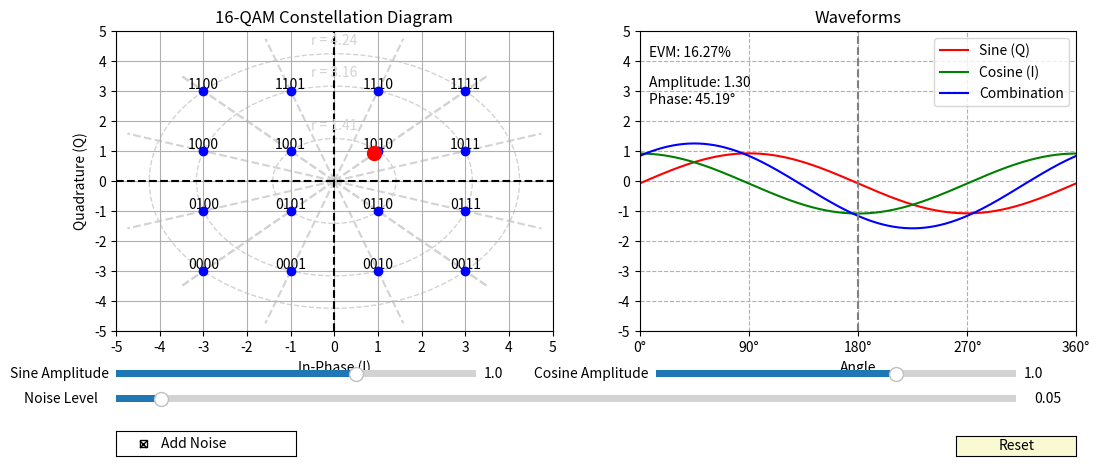

Reproduce this figure in Python.
import numpy as np
import matplotlib.pyplot as plt
from matplotlib.widgets import Slider, Button, CheckButtons
from matplotlib.animation import FuncAnimation

def qam_modulate(I_values, Q_values, binary_values):
    X, Y = np.meshgrid(I_values, Q_values)
    X = X.flatten()
    Y = Y.flatten()
    return X + 1j * Y

def calculate_evm(signal, ideal_signal):
    error = signal - ideal_signal
    rms_error = np.sqrt(np.mean(np.abs(error) ** 2))
    rms_signal = np.sqrt(np.mean(np.abs(ideal_signal) ** 2))
    if rms_signal != 0:
        evm = (rms_error / rms_signal) * 100
    else:
        evm = 0
    return evm

def update_waveforms(A, B):
    sine_wave = A * np.sin(2 * np.pi * frequency * t)
    cosine_wave = B * np.cos(2 * np.pi * frequency * t)
    resultant_waveform = sine_wave + cosine_wave

    line1.set_ydata(sine_wave)
    line2.set_ydata(cosine_wave)
    line3.set_ydata(resultant_waveform)

    highlighted_point.set_offsets([[B, A]])

    evm = calculate_evm(resultant_waveform, resultant_waveform)
    evm_text.set_text(f"EVM: {evm:.2f}%")

    amplitude = np.sqrt(A**2 + B**2)
    phase = np.arctan2(A, B) * 180 / np.pi
    amp_phase_text.set_text(f"Amplitude: {amplitude:.2f}\nPhase: {phase:.2f}°")

    fig.canvas.draw_idle()

def update_plot(val):
    global A, B
    A = round(sAmp1.val, 1)  # Sine amplitude
    B = round(sAmp2.val, 1)  # Cosine amplitude
    update_waveforms(A, B)

def reset_sliders(event):
    sAmp1.reset()
    sAmp2.reset()
    sNoise.reset()
    update_plot(None)

def on_pick(event):
    index = event.ind[0]
    I, Q = np.real(qam_signal)[index], np.imag(qam_signal)[index]
    sAmp2.set_val(I)
    sAmp1.set_val(Q)
    update_plot(None)

def hover(event):
    if event.inaxes == ax_const:
        cont, _ = scatter.contains(event)
        if cont:
            ax_const.set_title('16-QAM Constellation Diagram (Hovering)', color='red')
        else:
            ax_const.set_title('16-QAM Constellation Diagram', color='black')
        fig.canvas.draw_idle()

def toggle_noise(label):
    if noise_checkbox.get_status()[0]:
        anim.event_source.start()
    else:
        anim.event_source.stop()
        update_plot(None)

def animate(frame):
    if noise_checkbox.get_status()[0]:
        noise_amplitude = sNoise.val
        noise_i = np.random.normal(0, noise_amplitude)
        noise_q = np.random.normal(0, noise_amplitude)
        noisy_I = B + noise_i
        noisy_Q = A + noise_q
        
        highlighted_point.set_offsets([[noisy_I, noisy_Q]])
        
        noisy_sine = A * np.sin(2 * np.pi * frequency * t) + noise_q
        noisy_cosine = B * np.cos(2 * np.pi * frequency * t) + noise_i
        noisy_resultant = noisy_sine + noisy_cosine
        
        line1.set_ydata(noisy_sine)
        line2.set_ydata(noisy_cosine)
        line3.set_ydata(noisy_resultant)
        
        ideal_signal = A * np.sin(2 * np.pi * frequency * t) + B * np.cos(2 * np.pi * frequency * t)
        evm = calculate_evm(noisy_resultant, ideal_signal)
        evm_text.set_text(f"EVM: {evm:.2f}%")
        
        amplitude = np.sqrt(noisy_I**2 + noisy_Q**2)
        phase = np.arctan2(noisy_Q, noisy_I) * 180 / np.pi
        amp_phase_text.set_text(f"Amplitude: {amplitude:.2f}\nPhase: {phase:.2f}°")
        
        fig.canvas.draw_idle()
    
    return [highlighted_point, line1, line2, line3, evm_text, amp_phase_text]

# Define the parameters
frequency = 1
sampling_rate = 1000
duration = 1
t = np.linspace(0, duration, int(duration * sampling_rate), endpoint=False)
t_degrees = 360 * t / duration

# I and Q values for 16-QAM constellation
I_values = np.array([-3, -1, 1, 3])
Q_values = np.array([-3, -1, 1, 3])
binary_values = [f"{i:04b}" for i in range(16)]

# Create 16-QAM constellation points
qam_signal = qam_modulate(I_values, Q_values, binary_values)

# Create the figure and axes
fig, (ax_const, ax_waves) = plt.subplots(1, 2, figsize=(12, 5))
plt.subplots_adjust(left=0.1, right=0.9, bottom=0.3, top=0.9)

# Set the background color explicitly
fig.patch.set_facecolor('white')
ax_const.set_facecolor('white')
ax_waves.set_facecolor('white')

# Configure the constellation diagram
scatter = ax_const.scatter(np.real(qam_signal), np.imag(qam_signal), color='blue', zorder=5, picker=True)
highlighted_point = ax_const.scatter([], [], marker='o', color='red', s=100, zorder=10)
for i, (x, y) in enumerate(zip(np.real(qam_signal), np.imag(qam_signal))):
    ax_const.text(x, y + 0.2, binary_values[i], ha='center', va='center')

# Add circles to the Constellation diagram
circle_radii = [np.sqrt(2), np.sqrt(10), np.sqrt(18)]
for radius in circle_radii:
    circle = plt.Circle((0, 0), radius, fill=False, linestyle='--', color='lightgray')
    ax_const.add_artist(circle)
    ax_const.text(0, radius + 0.2, f'r = {radius:.2f}', 
                  color='lightgray', ha='center', va='bottom')

# Add radial lines to the Constellation diagram
for point in qam_signal:
    angle = np.angle(point)
    ax_const.plot([0, 5*np.cos(angle)], [0, 5*np.sin(angle)], 
                  linestyle='--', color='lightgray', zorder=1)

ax_const.set_title('16-QAM Constellation Diagram')
ax_const.set_xlim(-5, 5)
ax_const.set_ylim(-5, 5)
ax_const.set_xticks(np.arange(-5, 6, 1))
ax_const.set_yticks(np.arange(-5, 6, 1))
ax_const.axhline(0, color='black', linestyle='--')
ax_const.axvline(0, color='black', linestyle='--')
ax_const.grid(True)

# Add labels for In-Phase (I) and Quadrature (Q)
ax_const.set_xlabel('In-Phase (I)')
ax_const.set_ylabel('Quadrature (Q)')

# Initialize lines for sine, cosine, and resultant waveform
line1, = ax_waves.plot(t_degrees, np.zeros_like(t), 'r', label='Sine (Q)')
line2, = ax_waves.plot(t_degrees, np.zeros_like(t), 'g', label='Cosine (I)')
line3, = ax_waves.plot(t_degrees, np.zeros_like(t), 'b', label='Combination')

# Configure the waveform plot
ax_waves.set_title('Waveforms')
ax_waves.set_xlim(0, 360)
ax_waves.set_ylim(-5, 5)
ax_waves.set_xlabel('Angle')
ax_waves.set_xticks(np.arange(0, 360 + 90, 90))
ax_waves.set_xticklabels([f'{int(tick)}°' for tick in np.arange(0, 360 + 90, 90)])
ax_waves.axvline(180, color='grey', linestyle='--')
ax_waves.grid(which='both', linestyle='--')
ax_waves.set_yticks(np.arange(-5, 6, 1))
ax_waves.legend()

# Create horizontal sliders
axcolor = 'lightgoldenrodyellow'
axAmp1 = plt.axes([0.1, 0.2, 0.3, 0.03], facecolor=axcolor)
axAmp2 = plt.axes([0.55, 0.2, 0.3, 0.03], facecolor=axcolor)
axNoise = plt.axes([0.1, 0.15, 0.75, 0.03], facecolor=axcolor)
sAmp1 = Slider(axAmp1, 'Sine Amplitude', -3, 3, valinit=1, valstep=0.1, valfmt='%1.1f')
sAmp2 = Slider(axAmp2, 'Cosine Amplitude', -3, 3, valinit=1, valstep=0.1, valfmt='%1.1f')
sNoise = Slider(axNoise, 'Noise Level', 0, 1, valinit=0.05, valstep=0.01, valfmt='%1.2f')

# Create a reset button
resetax = plt.axes([0.8, 0.05, 0.1, 0.04])
reset_button = Button(resetax, 'Reset', color=axcolor, hovercolor='0.975')
reset_button.on_clicked(reset_sliders)

# Create a checkbox for noise
noise_ax = plt.axes([0.1, 0.05, 0.15, 0.05])
noise_checkbox = CheckButtons(noise_ax, ['Add Noise'], [True])
noise_checkbox.on_clicked(toggle_noise)

# Add EVM text
evm_text = ax_waves.text(0.02, 0.95, f"EVM: {0:.2f}%", ha='left', va='top', transform=ax_waves.transAxes)

# Add Amplitude and Phase text
amp_phase_text = ax_waves.text(0.02, 0.85, f"Amplitude: {0:.2f}\nPhase: {0:.2f}°", ha='left', va='top', transform=ax_waves.transAxes)

# Connect event handlers
sAmp1.on_changed(update_plot)
sAmp2.on_changed(update_plot)
fig.canvas.mpl_connect('pick_event', on_pick)
fig.canvas.mpl_connect('motion_notify_event', hover)

# Global variables for current amplitudes
A, B = 1, 1  # Initial values

# Create animation
anim = FuncAnimation(fig, animate, frames=None, interval=500, blit=False, cache_frame_data=False)
# Start with animation running (noise on)
anim.event_source.start()

# Initial plot update
update_plot(None)

# Display the plot
plt.show()